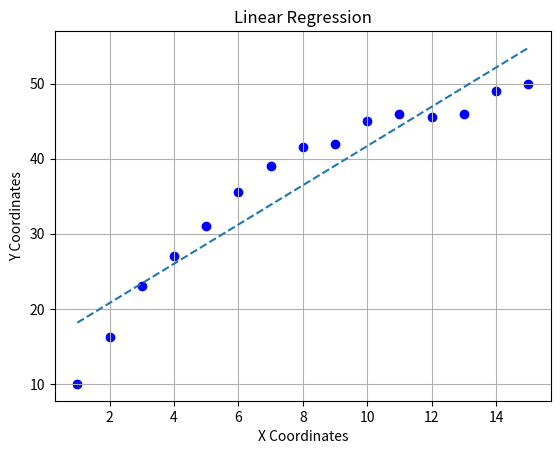

This chart was generated by the following Python code:

import numpy as np
import matplotlib.pyplot as plt
from matplotlib.ticker import FuncFormatter
import pandas as pd
from math import *
# sample data
eps = 0.000001
x = range(1, 15+1)
y = [10.00, 16.30, 23, 27, 31, 35.60, 39, 41.50,
     41.90, 45.00, 46.00, 45.50, 46.00, 49, 50.00]
x2 = [val**2 for val in x]
x3 = [val*val*val for val in x]
x4 = [val*val*val*val for val in x]
xy = [x[a]*y[a] for a in range(len(x))]
x2y = [x2[a]*y[a] for a in range(len(x2))]

n = len(x)
# linear regression
sumx = 0.0
sumy = 0.0
sumxx = 0.0
sumxy = 0.0
xmean = 0.0
ymean = 0.0
denom = 0.0

for val in range(n):
    sumx += x[val]
    sumy += y[val]
    sumxx += x2[val]
    sumxy += xy[val]
xmean = sumx/n
ymean = sumy/n
denom = n*sumxx-sumx*sumx

if abs(denom) > eps:
    b = (n*sumxy-sumx*sumy)/denom
    a = ymean-b*xmean
    print('the regression line y=a+bx'.title())
    print('the coefficients'.title())
    print(a, b)
else:
    print('no solution'.title())

line = [b*i+a for i in x]
plt.title('linear regression'.title())
plt.xlabel('x coordinates'.title())
plt.ylabel('y coordinates'.title())
plt.scatter(x, y, marker='o', c='b')
plt.grid(True)
plt.plot(x, line, '--')
plt.show()
